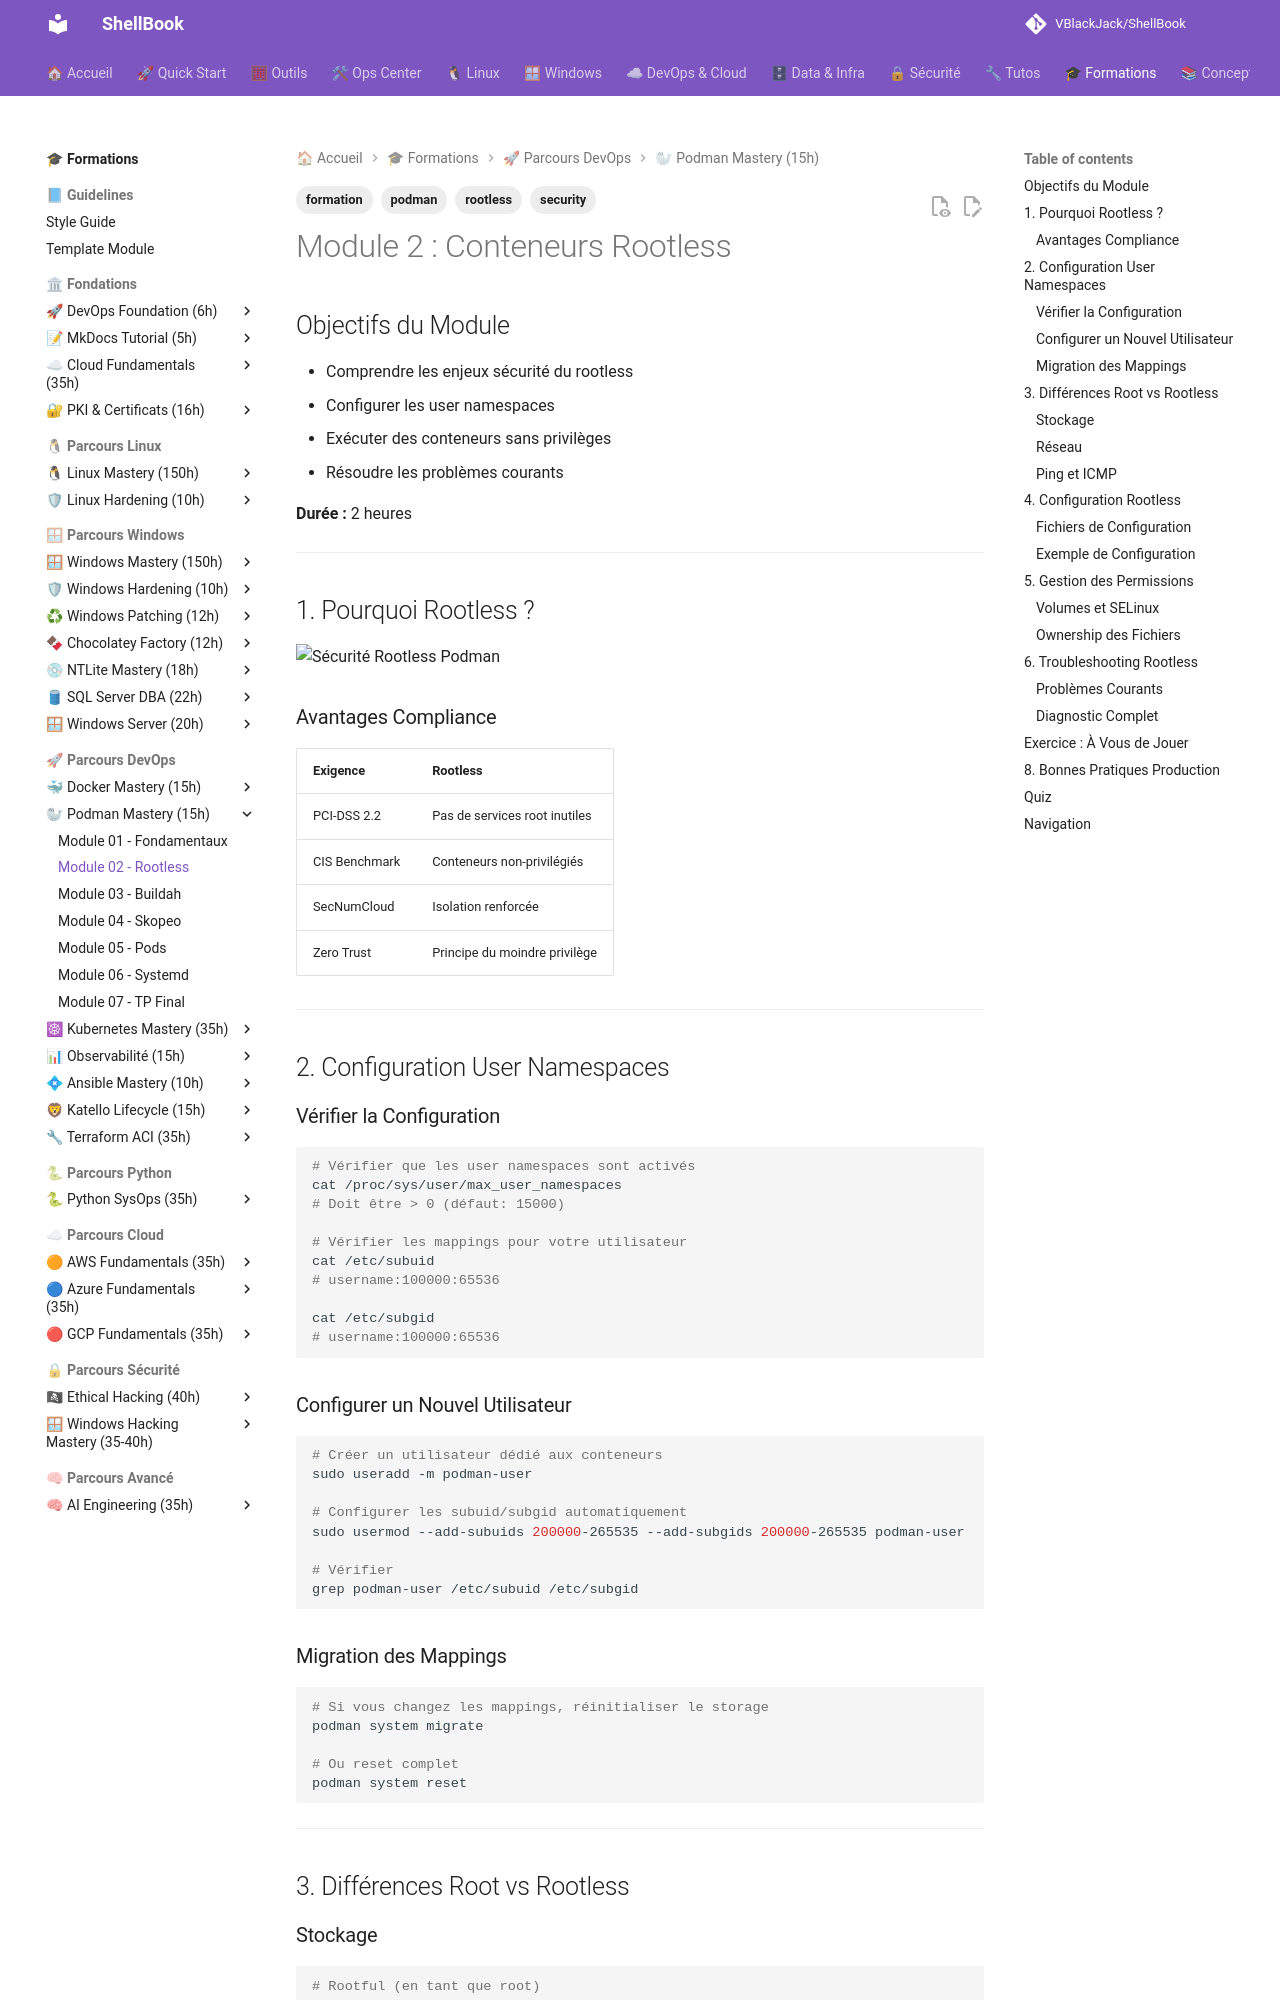

repository: VBlackJack/ShellBook · page: formations/podman-mastery/02-module/index.html · generator: mkdocs

---
tags:
  - formation
  - podman
  - rootless
  - security
---

# Module 2 : Conteneurs Rootless

## Objectifs du Module

- Comprendre les enjeux sécurité du rootless
- Configurer les user namespaces
- Exécuter des conteneurs sans privilèges
- Résoudre les problèmes courants

**Durée :** 2 heures

---

## 1. Pourquoi Rootless ?

![Sécurité Rootless Podman](../../assets/diagrams/podman-rootless-security.jpeg)

### Avantages Compliance

| Exigence | Rootless |
|----------|----------|
| PCI-DSS 2.2 | Pas de services root inutiles |
| CIS Benchmark | Conteneurs non-privilégiés |
| SecNumCloud | Isolation renforcée |
| Zero Trust | Principe du moindre privilège |

---

## 2. Configuration User Namespaces

### Vérifier la Configuration

```bash
# Vérifier que les user namespaces sont activés
cat /proc/sys/user/max_user_namespaces
# Doit être > 0 (défaut: 15000)

# Vérifier les mappings pour votre utilisateur
cat /etc/subuid
# username:100000:65536

cat /etc/subgid
# username:100000:65536
```

### Configurer un Nouvel Utilisateur

```bash
# Créer un utilisateur dédié aux conteneurs
sudo useradd -m podman-user

# Configurer les subuid/subgid automatiquement
sudo usermod --add-subuids 200000-265535 --add-subgids 200000-265535 podman-user

# Vérifier
grep podman-user /etc/subuid /etc/subgid
```

### Migration des Mappings

```bash
# Si vous changez les mappings, réinitialiser le storage
podman system migrate

# Ou reset complet
podman system reset
```

---

## 3. Différences Root vs Rootless

### Stockage

```bash
# Rootful (en tant que root)
sudo podman info --format '{{.Store.GraphRoot}}'
# /var/lib/containers/storage

# Rootless (en tant qu'utilisateur)
podman info --format '{{.Store.GraphRoot}}'
# /home/user/.local/share/containers/storage
```

### Réseau

```bash
# Rootful : accès aux ports < 1024
sudo podman run -d -p 80:80 nginx

# Rootless : ports >= 1024 par défaut
podman run -d -p 8080:80 nginx

# Autoriser les ports bas en rootless
sudo sysctl net.ipv4.ip_unprivileged_port_start=80
# Ou permanent dans /etc/sysctl.d/podman.conf
```

### Ping et ICMP

```bash
# Rootless : ping peut ne pas fonctionner
podman run --rm alpine ping -c1 google.com
# ping: permission denied

# Solution : autoriser le ping
sudo sysctl net.ipv4.ping_group_range="0 65536"
```

---

## 4. Configuration Rootless

### Fichiers de Configuration

```bash
# Configuration globale
/etc/containers/containers.conf

# Configuration utilisateur (prioritaire)
~/.config/containers/containers.conf
```
